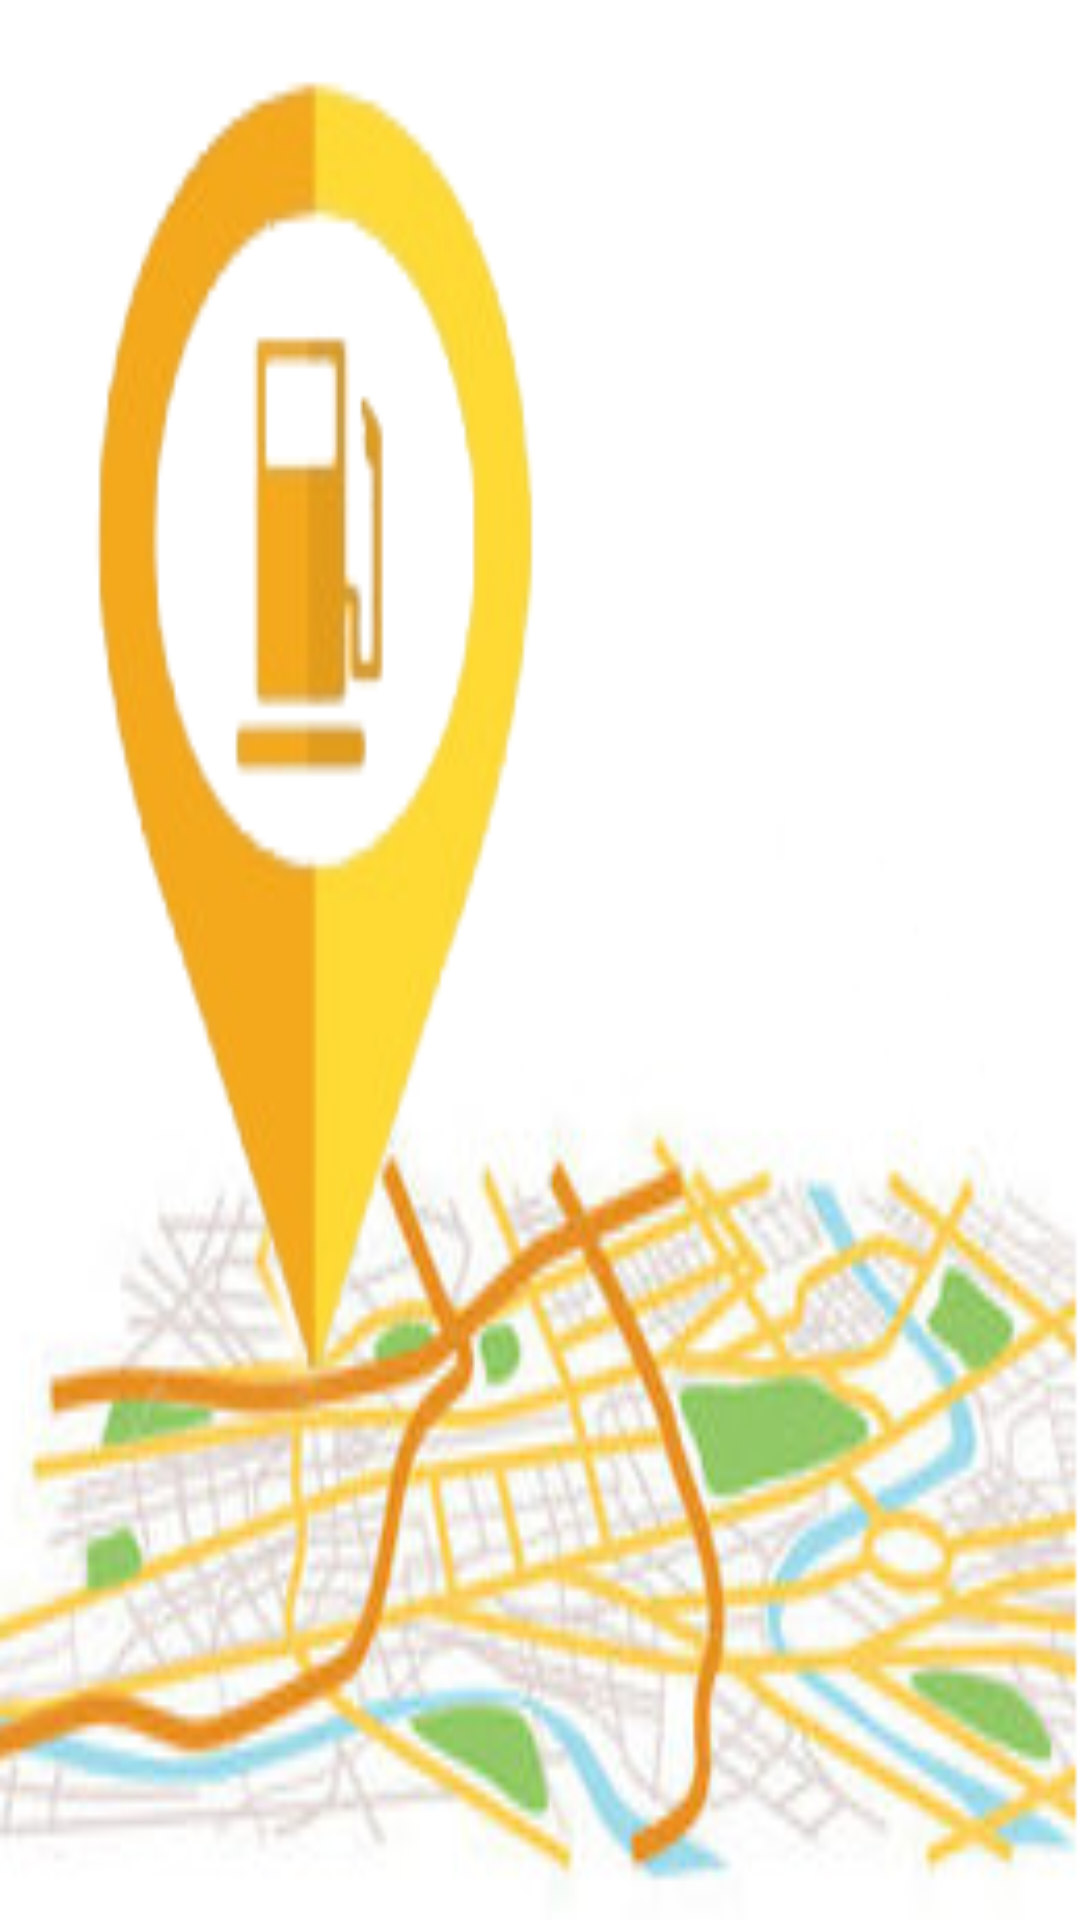

Here is an Android app screen rendered from its layout file. Give the layout XML and the strings, colors and styles it references.
<!-- AndroidManifest.xml: application theme Theme.AppCompat.Light.NoActionBar -->
<!-- res/layout/activity_splash.xml -->
<?xml version="1.0" encoding="utf-8"?>
<RelativeLayout xmlns:android="http://schemas.android.com/apk/res/android"
    xmlns:tools="http://schemas.android.com/tools"
    android:layout_width="match_parent"
    android:layout_height="match_parent"

    tools:context=".Splash"
    android:background="@drawable/gasstation">

</RelativeLayout>
<!-- resources referenced by this layout -->
<resources>
  <!-- drawable gasstation: png bitmap (drawable, 65422 bytes) -->
</resources>
